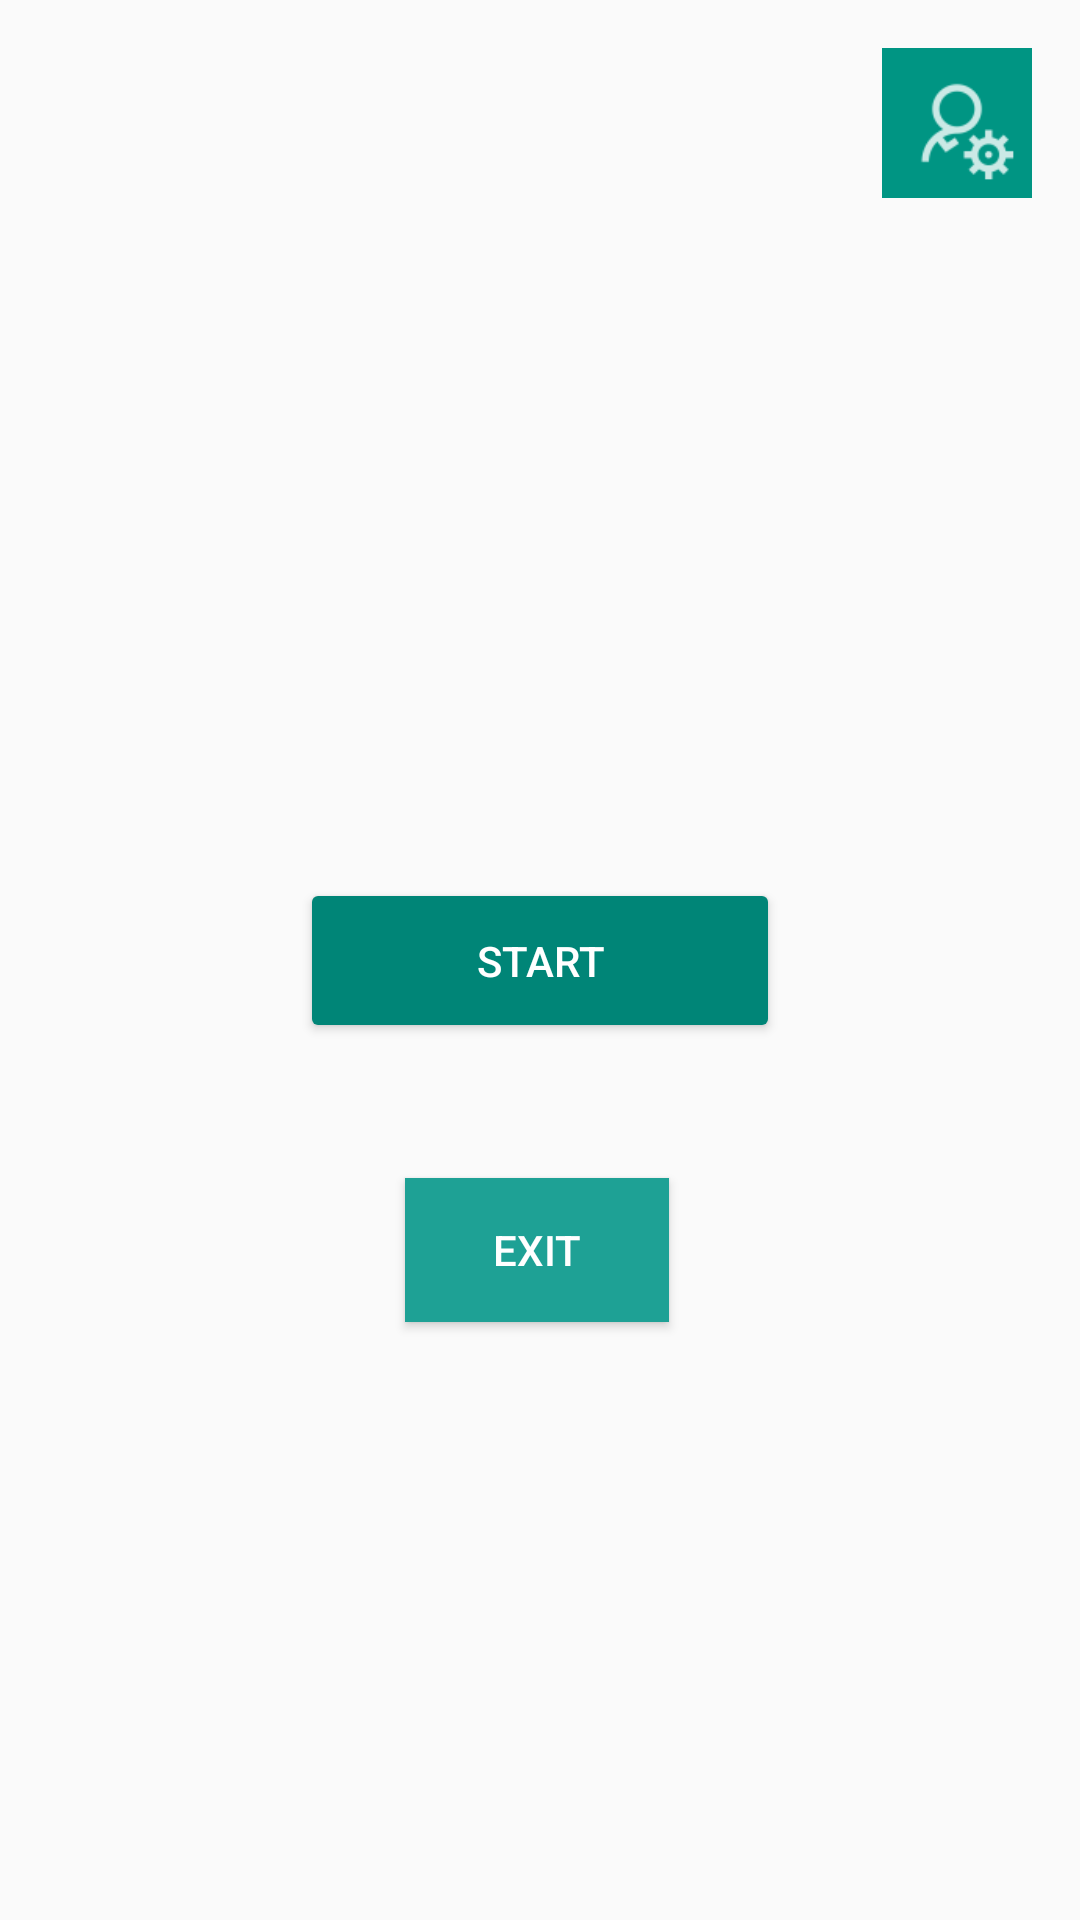

Layout XML and referenced resources for this Android screen:
<!-- AndroidManifest.xml: application theme MyTheme -->
<!-- res/layout/activity_main_menu.xml -->
<?xml version="1.0" encoding="utf-8"?>
<android.support.constraint.ConstraintLayout xmlns:android="http://schemas.android.com/apk/res/android"
    xmlns:app="http://schemas.android.com/apk/res-auto"
    xmlns:tools="http://schemas.android.com/tools"
    android:layout_width="match_parent"
    android:layout_height="match_parent"
    tools:context="com.univ_setif.fsciences.qcm.MainMenu"
    tools:layout_editor_absoluteY="81dp">

    <ImageButton
        android:id="@+id/admin"
        style="@android:style/Widget.DeviceDefault.ImageButton"
        android:layout_width="50sp"
        android:layout_height="50sp"
        android:layout_alignParentEnd="true"
        android:layout_alignParentTop="true"
        android:layout_marginEnd="16dp"
        android:layout_marginTop="16dp"
        android:adjustViewBounds="true"
        android:background="@color/colorPrimaryDark"
        android:contentDescription="@string/opens_admin_login_dialog"
        android:onClick="onAdminClickListener"
        android:padding="0dp"
        android:scaleType="fitCenter"
        app:layout_constraintEnd_toEndOf="parent"
        app:layout_constraintTop_toTopOf="parent"
        app:srcCompat="@drawable/ic_admin_white"
        android:layout_alignParentRight="true"
        android:layout_marginRight="16dp" />

    <Button
        android:id="@+id/start"
        style="@style/Widget.AppCompat.Button.Colored"
        android:layout_width="160sp"
        android:layout_height="55sp"
        android:text="@string/start"
        app:layout_constraintBottom_toBottomOf="parent"
        app:layout_constraintEnd_toEndOf="parent"
        app:layout_constraintStart_toStartOf="parent"
        app:layout_constraintTop_toTopOf="parent" />

    <Button
        android:id="@+id/exit"
        style="@style/Widget.AppCompat.Button.Colored"
        android:layout_width="88sp"
        android:layout_height="48sp"
        android:layout_marginStart="35dp"
        android:layout_marginTop="45dp"
        android:background="@color/colorPrimary"
        android:onClick="onExitClickListener"
        android:text="@string/exit"
        app:layout_constraintStart_toStartOf="@+id/start"
        app:layout_constraintTop_toBottomOf="@+id/start"
        android:layout_marginLeft="35dp" />

</android.support.constraint.ConstraintLayout>
<!-- resources referenced by this layout -->
<resources>
  <color name="colorPrimary">#1ea195</color>
  <color name="colorPrimaryDark">#009583</color>
  <!-- drawable ic_admin_white: png bitmap (drawable-hdpi, 698 bytes) -->
  <string name="exit">Exit</string>
  <string name="opens_admin_login_dialog">Opens Admin Login Dialog</string>
  <string name="start">Start</string>
  <style name="MyTheme" parent="Theme.AppCompat.Light.NoActionBar" />
</resources>
